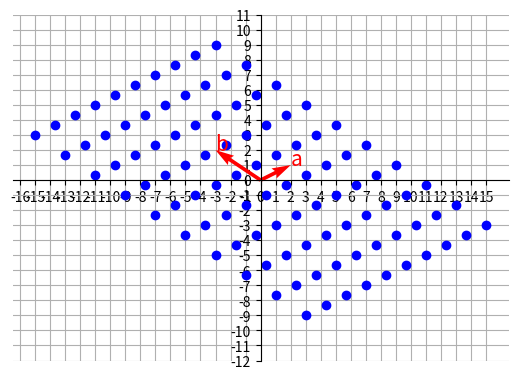

Write Python code to recreate this figure.
import numpy as np
import matplotlib.pyplot as plt
from matplotlib.patches import Rectangle, Arrow


a = np.array([2, 1])
b = np.array([-3, 2])


fig = plt.figure() 
ax = fig.add_subplot(1, 1, 1)


# a과 b에 의해 만들어지는 생성(span)을 그림 
for c1 in np.linspace(-3, 3, 10):
    for c2 in np.linspace(-3, 3, 10):
        c1_a = a*c1
        c2_b = b*c2
        sum = c1_a + c2_b

        plt.scatter(sum[0], sum[1], color="blue")


plt.quiver(0, 0, a[0], a[1], angles='xy', scale_units='xy', scale=1, color="red")
plt.text(a[0], a[1], "a", size=15, color="red")
plt.quiver(0, 0, b[0], b[1], angles='xy', scale_units='xy', scale=1, color="red")
plt.text(b[0], b[1], "b", size=15, color="red")


ax.set_xticks(range(-16, 16))
ax.set_yticks(range(-12,12))
ax.grid()
ax.set_axisbelow(True)
ax.set_aspect('equal', adjustable='box')

ax.spines['left'].set_position('zero')
ax.spines['bottom'].set_position('zero')
ax.spines['right'].set_color('none')
ax.spines['top'].set_color('none')

plt.show()
